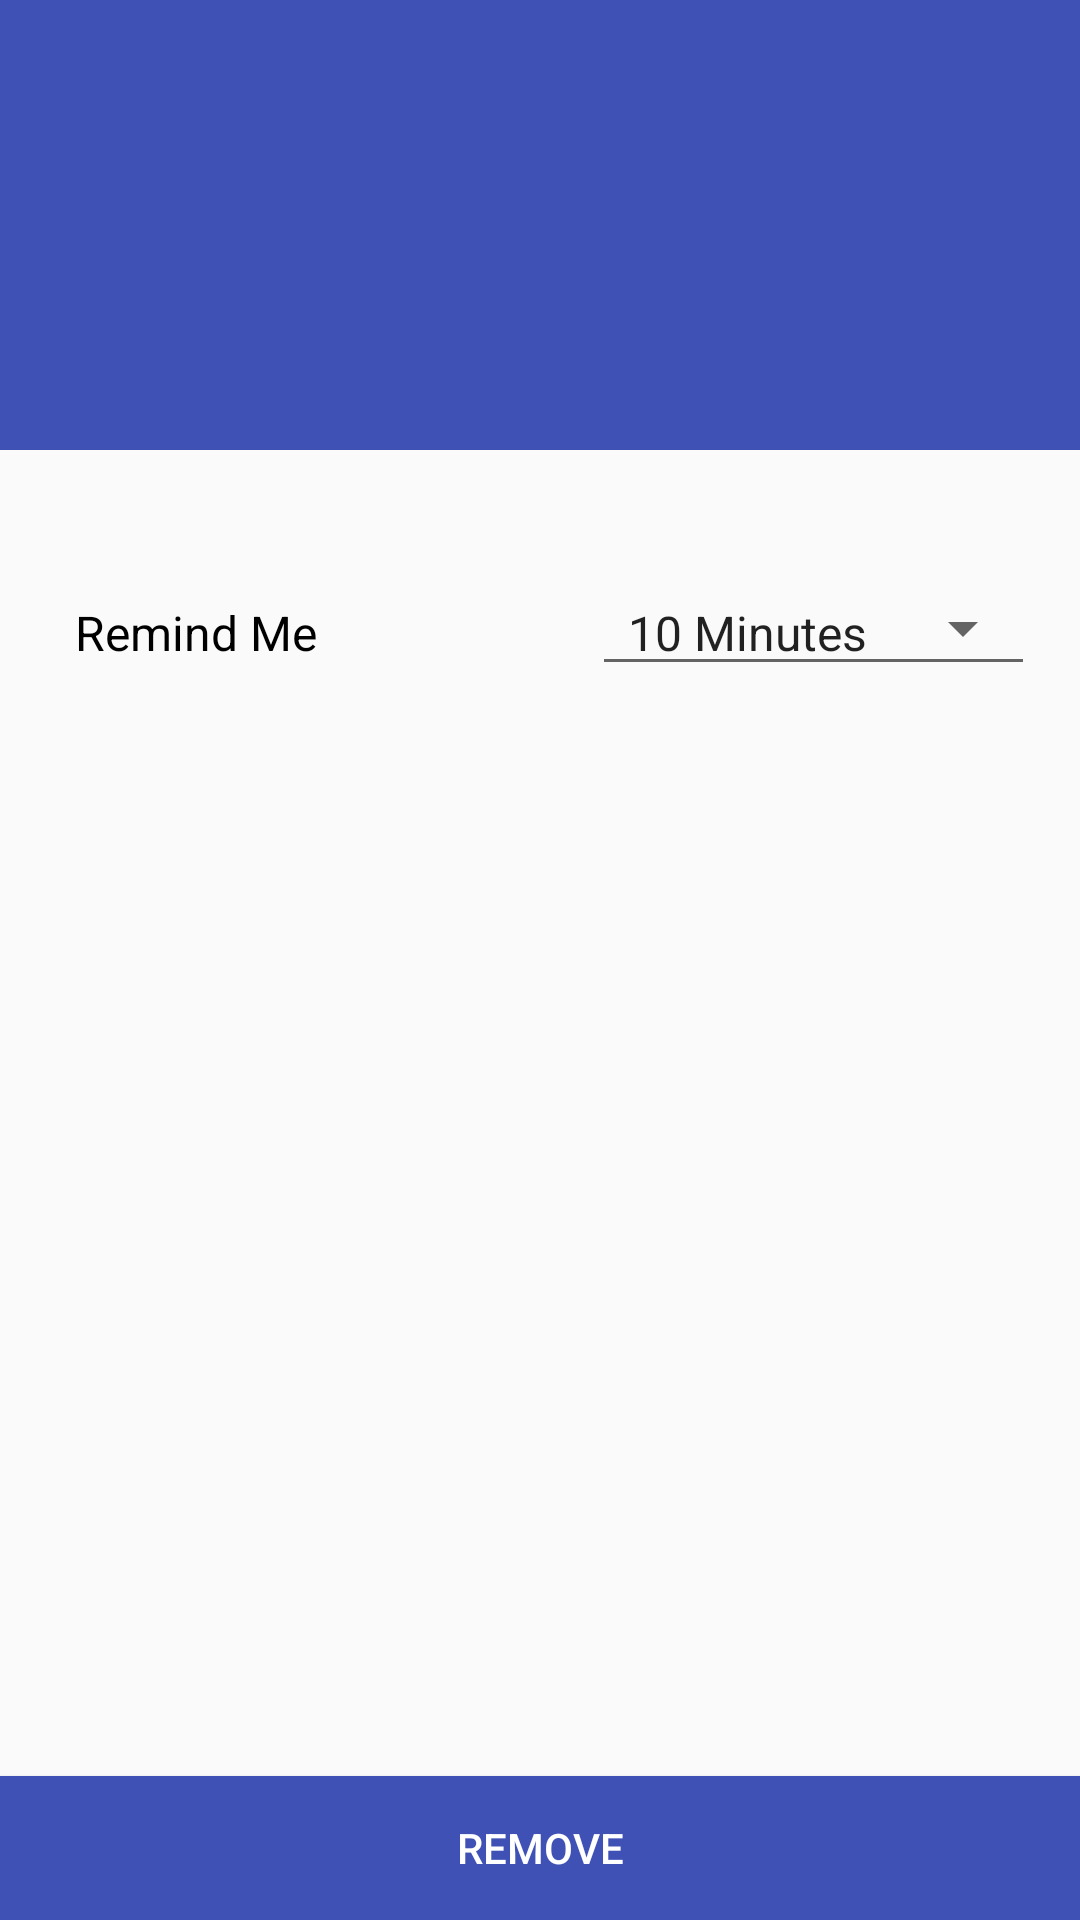

Produce the Android XML layout that renders to this screen, including the resource entries it uses.
<!-- AndroidManifest.xml: application theme AppTheme -->
<!-- res/layout/reminder_fragment.xml -->
<RelativeLayout
    xmlns:android="http://schemas.android.com/apk/res/android"
    xmlns:tools="http://schemas.android.com/tools"
    android:layout_width="match_parent"
    android:layout_height="match_parent"
    android:orientation="vertical">

    <LinearLayout
        android:id="@+id/linear_title"
        android:layout_width="match_parent"
        android:layout_height="150dp"
        android:background="@color/colorPrimary">

        <TextView
            android:id="@+id/title"
            android:layout_width="match_parent"
            android:layout_height="wrap_content"
            android:layout_gravity="center"
            android:focusable="true"
            android:gravity="left"
            android:paddingLeft="25dp"
            android:paddingRight="25dp"
            android:textColor="@color/white"
            android:textSize="20sp"
            tools:text="Homework"/>
    </LinearLayout>

    <LinearLayout
        android:id="@+id/reminder_container"
        android:layout_width="match_parent"
        android:layout_height="wrap_content"
        android:layout_below="@+id/linear_title"
        android:layout_marginTop="40dp"
        android:orientation="horizontal"
        android:paddingEnd="15dp"
        android:paddingStart="25dp">

        <TextView
            android:layout_width="0dp"
            android:layout_height="wrap_content"
            android:layout_weight="1"
            android:text="Remind Me"
            android:textColor="@color/black"
            android:textSize="16sp">
        </TextView>

        <Spinner
            android:id="@+id/spinner_time"
            android:layout_width="wrap_content"
            android:layout_height="wrap_content"
            style="@style/Base.Widget.AppCompat.Spinner.Underlined"
            android:entries="@array/reminder_times">

        </Spinner>

    </LinearLayout>

    <Button
        android:id="@+id/remove_button"
        android:layout_width="match_parent"
        android:layout_height="wrap_content"
        android:layout_alignParentBottom="true"
        android:background="@color/colorPrimary"
        android:text="Remove"
        android:textColor="@color/white"/>

</RelativeLayout>
<!-- resources referenced by this layout -->
<resources>
  <string-array name="reminder_times">
          <item>10 Minutes</item>
          <item>30 Minutes</item>
          <item>1 Hour</item>
          <item>2 Hours</item>
      </string-array>
  <color name="black">#000000</color>
  <color name="colorPrimary">#3F51B5</color>
  <color name="white">#FFFFFF</color>
  <style name="AppTheme" parent="Theme.AppCompat.Light.NoActionBar">
          
          <item name="colorPrimary">@color/colorPrimary</item>
          <item name="colorPrimaryDark">@color/colorPrimaryDark</item>
          <item name="colorAccent">@color/colorAccent</item>
      </style>
  <color name="colorPrimaryDark">#303F9F</color>
  <color name="colorAccent">#FF9800</color>
</resources>
